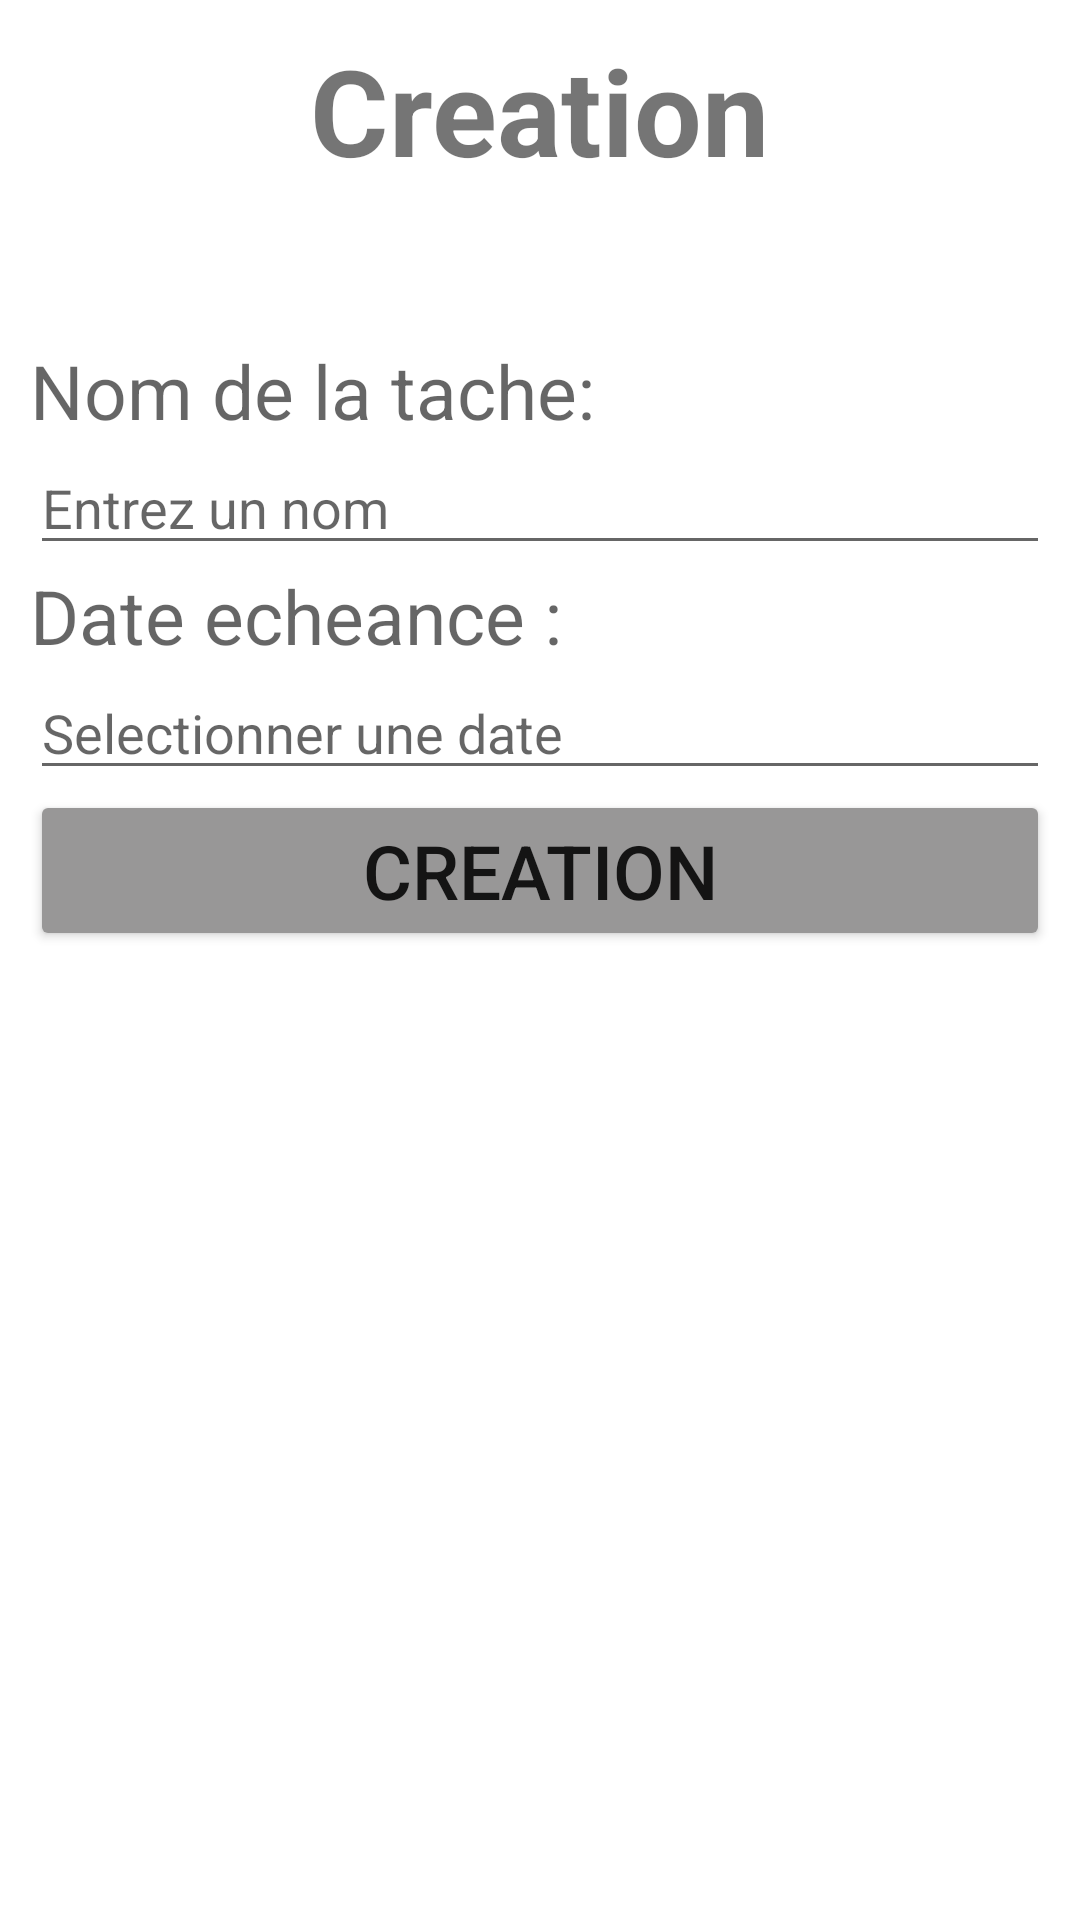

Layout XML and referenced resources for this Android screen:
<!-- AndroidManifest.xml: application theme Theme.KickMyB -->
<!-- res/layout/activity_creation.xml -->
<?xml version="1.0" encoding="utf-8"?>
<LinearLayout xmlns:android="http://schemas.android.com/apk/res/android"
    xmlns:app="http://schemas.android.com/apk/res-auto"
    xmlns:tools="http://schemas.android.com/tools"
    android:layout_width="match_parent"
    android:layout_height="match_parent"
    tools:context=".MainActivity"
    android:orientation="vertical">



    <androidx.drawerlayout.widget.DrawerLayout xmlns:android="http://schemas.android.com/apk/res/android"
        xmlns:tools="http://schemas.android.com/tools"
        xmlns:app="http://schemas.android.com/apk/res-auto"
        android:id="@+id/drawer_layout"
        android:layout_width="match_parent"
        android:layout_height="match_parent"
        tools:openDrawer="start">


        <androidx.coordinatorlayout.widget.CoordinatorLayout
            android:layout_width="match_parent"
            android:layout_height="match_parent">


            <ScrollView
                xmlns:android="http://schemas.android.com/apk/res/android"
                android:layout_width="match_parent"
                android:layout_height="match_parent"
                android:fillViewport="false">
            <LinearLayout
                android:layout_width="match_parent"
                android:layout_height="match_parent"
                android:orientation="vertical"
                android:layout_margin="10dp">




                <TextView
                    android:layout_width="wrap_content"
                    android:layout_height="wrap_content"
                    android:text="@string/creation"
                    android:layout_gravity="center"
                    android:textSize="40dp"
                    android:textStyle="bold">

                </TextView>

                <TextView
                    android:layout_marginTop="50dp"
                    android:layout_width="match_parent"
                    android:hint="@string/nom_de_la_tache"
                    android:layout_height="wrap_content"
                    android:textSize="25dp"
                    android:backgroundTint="#989797">
                </TextView>

                <EditText
                    android:id="@+id/nom"
                    android:layout_width="match_parent"
                    android:hint="@string/enterName"
                    android:layout_height="wrap_content">
                </EditText>

                <TextView
                    android:layout_width="match_parent"
                    android:hint="@string/date_echeance"
                    android:layout_height="wrap_content"
                    android:textSize="25dp"
                    android:backgroundTint="#989797">
                </TextView>

                <EditText
                    android:layout_width="match_parent"
                    android:layout_height="wrap_content"
                    android:id="@+id/date_id"
                    android:focusable="false"
                    android:inputType="none"
                    android:hint="@string/selectionner_une_date">
                </EditText>


                <Button
                    android:id="@+id/btn_creation"
                    android:backgroundTint="#989797"
                    android:layout_width="match_parent"
                    android:layout_height="wrap_content"
                    android:text="@string/creation"
                    android:textSize="25dp"
                    android:layout_marginBottom="20dp"></Button>
            </LinearLayout>

            </ScrollView>


        </androidx.coordinatorlayout.widget.CoordinatorLayout>

        <com.google.android.material.navigation.NavigationView
            android:id="@+id/nav_view"
            android:layout_width="wrap_content"
            android:layout_height="match_parent"
            android:layout_gravity="start"
            app:menu="@menu/navigation_view_menu"
            app:headerLayout="@layout/mon_header"/>
    </androidx.drawerlayout.widget.DrawerLayout>






</LinearLayout>
<!-- res/layout/mon_header.xml (included above) -->
<?xml version="1.0" encoding="utf-8"?>
<LinearLayout xmlns:android="http://schemas.android.com/apk/res/android"
    android:orientation="horizontal"
    android:layout_width="match_parent"
    android:layout_height="wrap_content"
    android:gravity="center_vertical">


    <ImageView
        android:id="@+id/imageView_logo"
        android:layout_width="80dp"
        android:layout_height="80dp"
        android:src="@mipmap/ic_launcher_round"/>

    <TextView
        android:id="@+id/header"
        android:layout_width="match_parent"
        android:layout_height="match_parent"
        android:background="@color/purple_200"
        android:textSize="30sp"
        android:gravity="center"></TextView>



</LinearLayout>
<!-- resources referenced by this layout -->
<resources>
  <!-- mipmap ic_launcher_round: png bitmap (mipmap-hdpi, 6509 bytes) -->
  <string name="creation">Creation</string>
  <string name="date_echeance">Date echeance :</string>
  <string name="enterName">Entrez un nom</string>
  <string name="nom_de_la_tache">Nom de la tache:</string>
  <string name="selectionner_une_date">Selectionner une date</string>
  <style name="Theme.KickMyB" parent="Theme.MaterialComponents.DayNight.DarkActionBar">
          
          <item name="colorPrimary">@color/purple_500</item>
          <item name="colorPrimaryVariant">@color/purple_700</item>
          <item name="colorOnPrimary">@color/white</item>
          
          <item name="colorSecondary">@color/teal_200</item>
          <item name="colorSecondaryVariant">@color/teal_700</item>
          <item name="colorOnSecondary">@color/black</item>
          
          <item name="android:statusBarColor">?attr/colorPrimaryVariant</item>
          
      </style>
  <!-- not gathered from this repository: default colours our renderer supplied (Android Studio template values) -->
  <color name="purple_200">#FFBB86FC</color>
  <color name="purple_500">#FF6200EE</color>
  <color name="purple_700">#FF3700B3</color>
  <color name="teal_200">#FF03DAC5</color>
  <color name="teal_700">#FF018786</color>
  <color name="black">#FF000000</color>
  <color name="white">#FFFFFFFF</color>
</resources>
